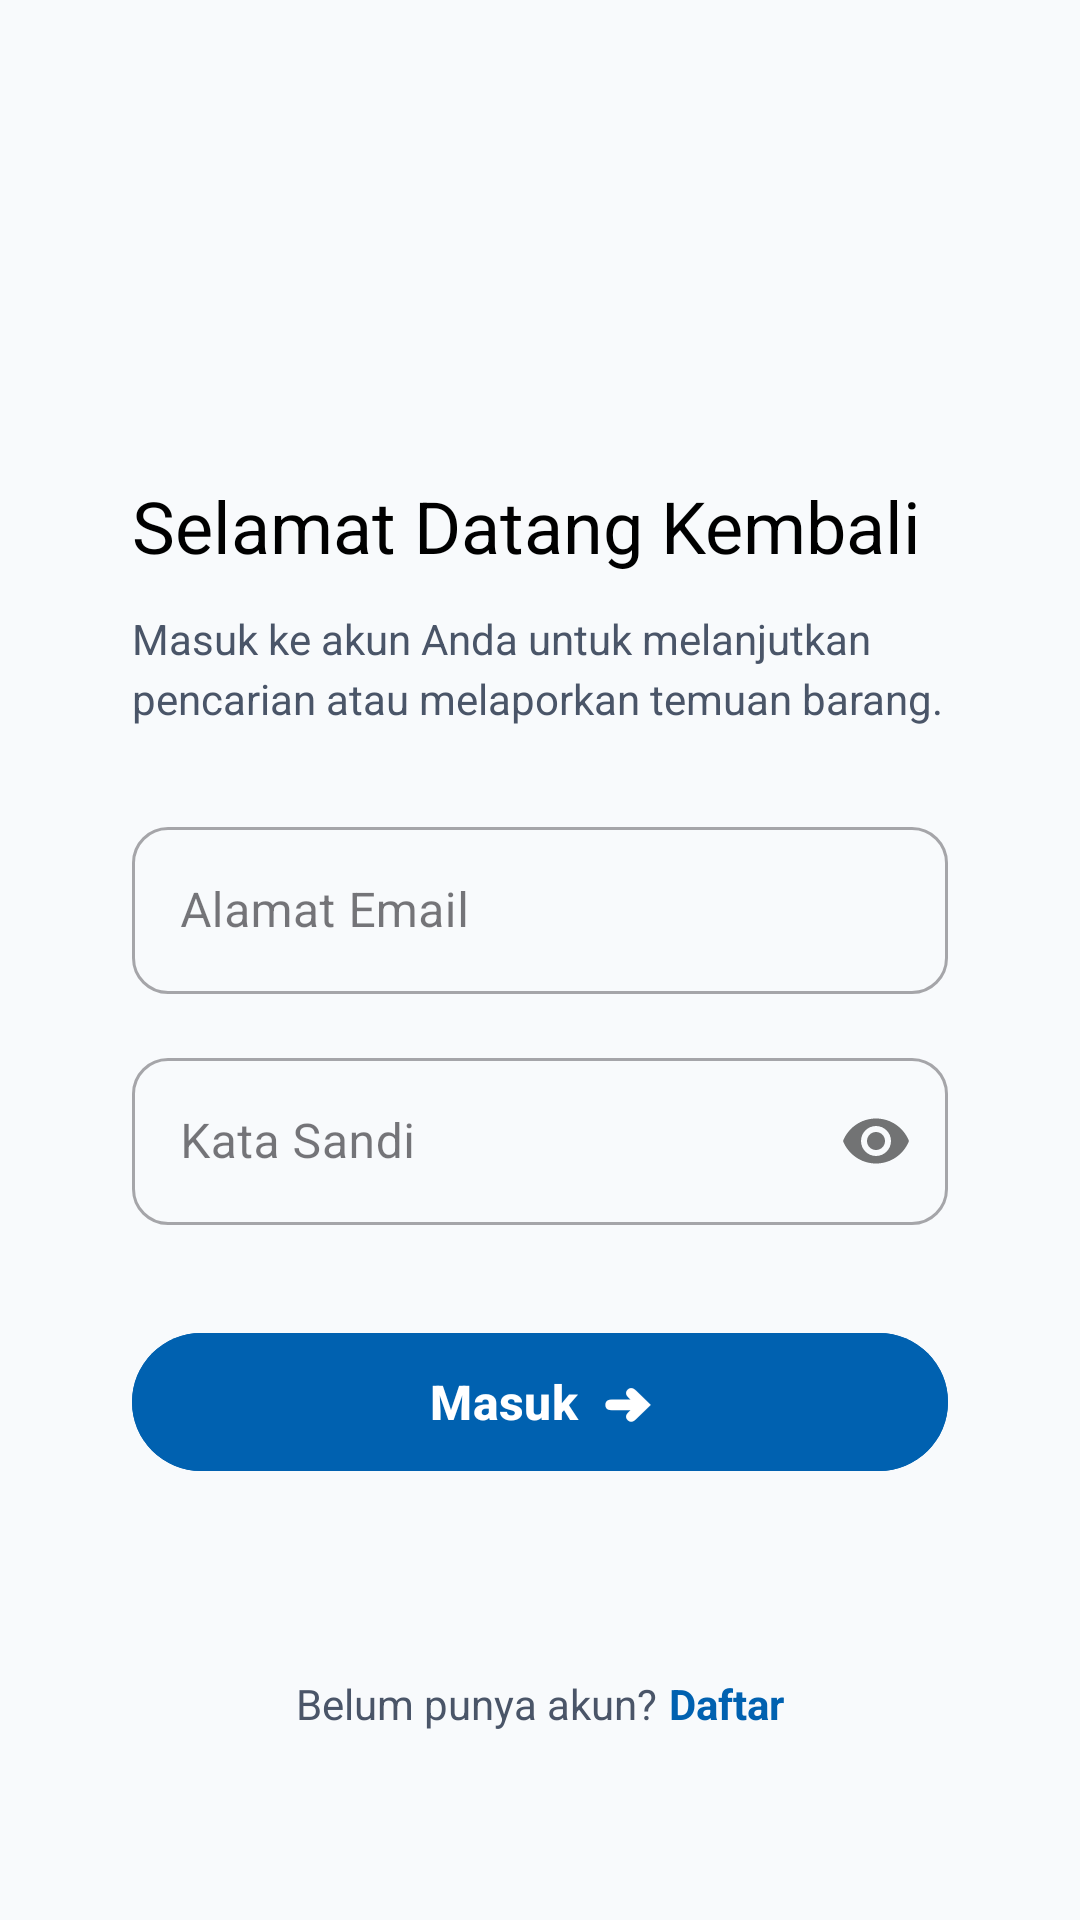

Reconstruct the res/layout file that produces this screen, plus the resources it refers to.
<!-- AndroidManifest.xml: application theme Theme.LostFound -->
<!-- res/layout/fragment_login.xml -->
<?xml version="1.0" encoding="utf-8"?>
<ScrollView
    xmlns:android="http://schemas.android.com/apk/res/android"
    xmlns:app="http://schemas.android.com/apk/res-auto"
    android:layout_width="match_parent"
    android:layout_height="match_parent"
    android:fillViewport="true"
    android:background="@color/lf_background">

    <LinearLayout
        android:layout_width="match_parent"
        android:layout_height="wrap_content"
        android:orientation="vertical"
        android:padding="20dp">

        <ImageView
            android:id="@+id/btnBack"
            android:layout_width="32dp"
            android:layout_height="32dp"
            android:layout_marginTop="8dp"
            android:contentDescription="Kembali"
            android:src="@drawable/ic_arrow_back"
            app:tint="@color/black" />

        <LinearLayout
            android:layout_width="match_parent"
            android:layout_height="wrap_content"
            android:layout_marginTop="75dp"
            android:background="@drawable/bg_card_rounded"
            android:elevation="2dp"
            android:orientation="vertical"
            android:padding="24dp">

            <TextView
                android:layout_width="wrap_content"
                android:layout_height="wrap_content"
                android:text="Selamat Datang Kembali"
                android:textColor="@color/black"
                android:textSize="24sp" />

            <TextView
                android:layout_width="match_parent"
                android:layout_height="wrap_content"
                android:layout_marginTop="12dp"
                android:lineSpacingMultiplier="1.2"
                android:text="Masuk ke akun Anda untuk melanjutkan pencarian atau melaporkan temuan barang."
                android:textColor="@color/lf_text_secondary"
                android:textSize="14sp" />

            <com.google.android.material.textfield.TextInputLayout
                style="@style/Widget.MaterialComponents.TextInputLayout.OutlinedBox"
                android:layout_width="match_parent"
                android:layout_height="wrap_content"
                android:layout_marginTop="28dp"
                app:boxCornerRadiusBottomEnd="12dp"
                app:boxCornerRadiusBottomStart="12dp"
                app:boxCornerRadiusTopEnd="12dp"
                app:boxCornerRadiusTopStart="12dp">

                <com.google.android.material.textfield.TextInputEditText
                    android:id="@+id/etEmail"
                    android:textColor="@android:color/black"
                    android:layout_width="match_parent"
                    android:layout_height="wrap_content"
                    android:hint="Alamat Email"
                    android:inputType="textEmailAddress" />
            </com.google.android.material.textfield.TextInputLayout>

            <com.google.android.material.textfield.TextInputLayout
                style="@style/Widget.MaterialComponents.TextInputLayout.OutlinedBox"
                android:layout_width="match_parent"
                android:layout_height="wrap_content"
                android:layout_marginTop="16dp"
                app:boxCornerRadiusBottomEnd="12dp"
                app:boxCornerRadiusBottomStart="12dp"
                app:boxCornerRadiusTopEnd="12dp"
                app:boxCornerRadiusTopStart="12dp"
                app:passwordToggleEnabled="true">

                <com.google.android.material.textfield.TextInputEditText
                    android:id="@+id/etPassword"
                    android:textColor="@android:color/black"
                    android:layout_width="match_parent"
                    android:layout_height="wrap_content"
                    android:hint="Kata Sandi"
                    android:inputType="textPassword" />
            </com.google.android.material.textfield.TextInputLayout>

            <com.google.android.material.button.MaterialButton
                android:id="@+id/btnLogin"
                android:layout_width="match_parent"
                android:layout_height="54dp"
                android:layout_marginTop="32dp"
                android:backgroundTint="@color/lf_primary"
                android:text="Masuk  ➜"
                android:textAllCaps="false"
                android:textColor="@color/white"
                android:textSize="16sp"
                android:textStyle="bold"
                app:cornerRadius="24dp" />

        </LinearLayout>

        <LinearLayout
            android:id="@+id/tvGoToRegister"
            android:layout_width="wrap_content"
            android:layout_height="wrap_content"
            android:layout_gravity="center_horizontal"
            android:layout_marginTop="32dp"
            android:orientation="horizontal"
            android:padding="8dp"
            android:clickable="true"
            android:focusable="true"
            android:background="?attr/selectableItemBackground">

            <TextView
                android:layout_width="wrap_content"
                android:layout_height="wrap_content"
                android:text="@string/no_account"
                android:textColor="@color/lf_text_secondary"
                android:textSize="14sp" />

            <TextView
                android:layout_width="wrap_content"
                android:layout_height="wrap_content"
                android:layout_marginStart="4dp"
                android:text="@string/register"
                android:textColor="@color/lf_primary"
                android:textSize="14sp"
                android:textStyle="bold"/>

        </LinearLayout>

    </LinearLayout>
</ScrollView>
<!-- resources referenced by this layout -->
<resources>
  <color name="black">#000000</color>
  <color name="lf_background">#F8FAFC</color>
  <color name="lf_primary">#0061B0</color>
  <color name="lf_text_secondary">#4A5568</color>
  <color name="white">#FFFFFF</color>
  <string name="no_account">Belum punya akun?</string>
  <string name="register">Daftar</string>
  <style name="Theme.LostFound" parent="Base.Theme.LostFound" />
  <style name="Base.Theme.LostFound" parent="Theme.Material3.DayNight.NoActionBar">
          
          <item name="colorPrimary">@color/black</item>
  
          
          <item name="colorOutline">@color/black</item>
  
          
          <item name="colorOnSurfaceVariant">@color/black</item>
  
      </style>
</resources>
